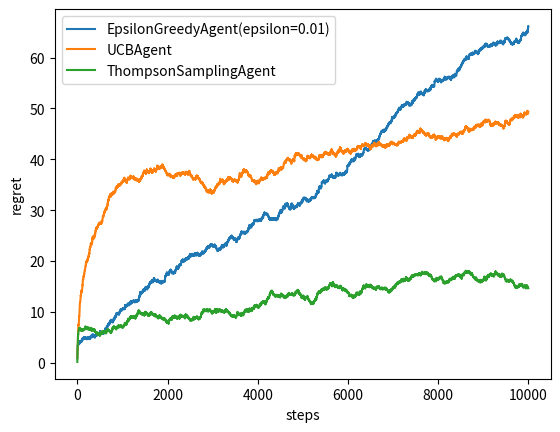

This chart was generated by the following Python code:
from abc import ABCMeta, abstractmethod, abstractproperty
from matplotlib import pyplot as plt
from collections import OrderedDict
import numpy as np
np.set_printoptions(precision=3)
np.set_printoptions(suppress=True)


# Bernoulli Bandit - The bandit has K actions. Action produce 1.0 reward r with probability 0≤θk≤1 unknown to agent, but
# fixed over time.
class BernoulliBandit:
    def __init__(self, n_actions=5):
        self._probs = np.random.random(n_actions)

    @property
    def action_count(self):
        return len(self._probs)

    def pull(self, action):
        if np.any(np.random.random() > self._probs[action]):
            return 0.0
        return 1.0

    def optimal_reward(self):
        """ Used for regret calculation
        """
        return np.max(self._probs)

    def step(self):
        """ Used in nonstationary version
        """
        pass

    def reset(self):
        """ Used in nonstationary version
        """


class AbstractAgent(metaclass=ABCMeta):
    def init_actions(self, n_actions):
        self._successes = np.zeros(n_actions)
        self._failures = np.zeros(n_actions)
        self._total_pulls = 0

    @abstractmethod
    def get_action(self):
        """
        Get current best action
        :rtype: int
        """
        pass

    def update(self, action, reward):
        """
        Observe reward from action and update agent's internal parameters
        :type action: int
        :type reward: int
        """
        self._total_pulls += 1
        if reward == 1:
            self._successes[action] += 1
        else:
            self._failures[action] += 1

    @property
    def name(self):
        return self.__class__.__name__


class RandomAgent(AbstractAgent):
    def get_action(self):
        return np.random.randint(0, len(self._successes))


# Epsilon-greedy agent
class EpsilonGreedyAgent(AbstractAgent):
    def __init__(self, epsilon=0.01):
        self._epsilon = epsilon

    def get_action(self):
        n_actions = self._successes + self._failures
        p = self._successes / n_actions
        # explore
        if np.random.random() < self._epsilon:
            return np.random.randint(0, len(self._successes))
        # exploit
        else:
            return np.argmax(p)

    @property
    def name(self):
        return self.__class__.__name__ + "(epsilon={})".format(self._epsilon)


# UCB Agent - select among actions that are uncertain or have potential to be optimal
class UCBAgent(AbstractAgent):
    def get_action(self):
        n_actions = self._successes + self._failures
        ucb = np.sqrt(2 * np.log10(self._total_pulls) / n_actions)
        p = self._successes / (n_actions) + ucb
        return np.argmax(p)
    @property
    def name(self):
        return self.__class__.__name__


# Thompson sampling - take into account actual distribution of rewards
class ThompsonSamplingAgent(AbstractAgent):
    def get_action(self):
        p = np.random.beta(self._successes + 1, self._failures + 1)
        return np.argmax(p)

    @property
    def name(self):
        return self.__class__.__name__


def get_regret(env, agents, n_steps=5000, n_trials=50):
    scores = OrderedDict({
        agent.name: [0.0 for step in range(n_steps)] for agent in agents
    })

    for trial in range(n_trials):
        env.reset()
        for a in agents:
            a.init_actions(env.action_count)
        for i in range(n_steps):
            optimal_reward = env.optimal_reward()
            for agent in agents:
                action = agent.get_action()
                reward = env.pull(action)
                agent.update(action, reward)
                scores[agent.name][i] += optimal_reward - reward
            env.step()  # change bandit's state if it is unstationary
    for agent in agents:
        scores[agent.name] = np.cumsum(scores[agent.name]) / n_trials

    return scores


def plot_regret(agents, scores):
    for agent in agents:
        plt.plot(scores[agent.name])

    plt.legend([agent.name for agent in agents])
    plt.ylabel("regret")
    plt.xlabel("steps")
    plt.show()


if __name__ == "__main__":
    agents = [
        EpsilonGreedyAgent(),
        UCBAgent(),
        ThompsonSamplingAgent()
    ]
    regret = get_regret(BernoulliBandit(), agents, n_steps=10000, n_trials=10)
    plot_regret(agents, regret)

